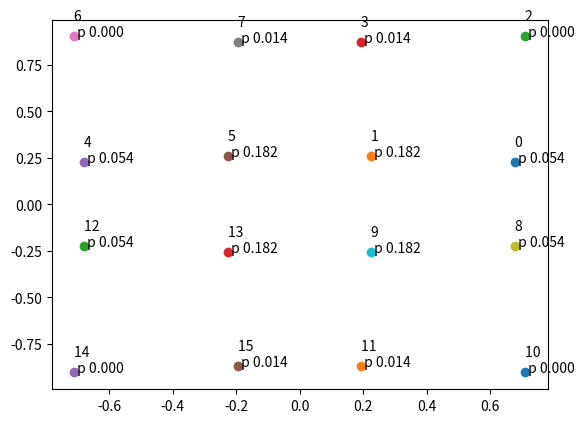

Write the Python code that produced this figure.
import numpy as np
import math
import matplotlib.pyplot as plt
import matplotlib as mpl


def distance(b1, b2, a1, a2):
    return math.sqrt((b1-a1)**2 + (b2-a2)**2)


def decoding(map, a1, a2, num):

    dislist = []
    for i in range(len(map)):
        dislist.append(distance(map[i][1], map[i][2], a1, a2))

    out = dislist.index(min(dislist))
    outrecored = out
    outlist = []
    for i in range(num):
        outlist.append(out // (2 ** (num - i - 1)) % 2)
        if out // (2 ** (num - i - 1)) % 2 == 1:
            out = out - 2 ** (num - i - 1)

    return outlist


def coding(n, map):
    index = 0
    for i in range(len(n)):
        index += n[len(n)-i-1] * 2**i
    # index = index[0]
    return [map[index][1], map[index][2]]


def getPn(map, gailv):
    A = 0
    for i in range(len(map)):
        A += (map[i][1]**2 + map[i][2]**2)*gailv[i]

    return A / sum(gailv)


def createsignal(gl):
    sumg = sum(gl)
    cho = []
    for i in range(16):
        for j in range(gl[i]):
            cho.append([i])
    a = np.random.randint(low=0, high=sumg)
    zzl = cho[a][0]

    num = 4

    n = []
    for i in range(num):
        n.append(zzl // (2 ** (num - i - 1)) % 2)
        if zzl // (2 ** (num - i - 1)) % 2 == 1:
            zzl = zzl - 2 ** (num - i - 1)

    return n


def solute(gen):
    # print(gen)
    zhfont = mpl.font_manager.FontProperties(
        fname='/usr/share/fonts/Fonts/msyh.ttc')

    num = 4
    place = gen[:40]
    map = []
    for i in range(4):
        genx = place[i*10:i*10+5]
        geny = place[i*10+5:i*10+10]

        x = 16 * genx[0] + 8*genx[1] + 4*genx[2]+2*genx[3]+genx[4]
        y = 16 * geny[0] + 8*geny[1] + 4*geny[2]+2*geny[3]+geny[4]
        x = x/31
        y = y/31

        map.append([i, x, y])

    for i in range(4,8):
        # new_i = i
        new_x = -map[i%4][1]
        new_y = map[i%4][2]
        map.append([i, new_x, new_y])
    
    for i in range(8,12):
        # new_i = i
        new_x = map[i%4][1]
        new_y = -map[i%4][2]
        map.append([i, new_x, new_y])

    for i in range(12,16):
        # new_i = i
        new_x = -map[i%4][1]
        new_y = -map[i%4][2]
        map.append([i, new_x, new_y])
    
    # plt.figure()
    # for i in range(16):
    #     plt.plot(map[i][1],map[i][2],'o')
    # plt.show()
    gal = gen[40:]
    
    gl1 = gal[0:5]
    gl2 = gal[5:10]
    gl3 = gal[10:15]
    gl4 = gal[15:20]
    
    x1 = 16 * gl1[0] + 8*gl1[1] + 4*gl1[2]+2*gl1[3]+gl1[4]
    x2 = 16 * gl2[0] + 8*gl2[1] + 4*gl2[2]+2*gl2[3]+gl2[4]
    x3 = 16 * gl3[0] + 8*gl3[1] + 4*gl3[2]+2*gl3[3]+gl3[4]
    x4 = 16 * gl4[0] + 8*gl4[1] + 4*gl4[2]+2*gl4[3]+gl4[4]
    
    gailv = []
    for i in range(4):
        gailv.append(x1)          
        gailv.append(x2)          
        gailv.append(x3)          
        gailv.append(x4)          

    xxs = 0
    for i in range(16):
        xxs+= (gailv[i]/sum(gailv)) * math.log2(0.001+(gailv[i]/sum(gailv)))

    # print(xxs)
    if -xxs < 3:
        return -100,
    SNR_DB = 13.3
    SNR = 10 ** (SNR_DB / 10)    # 信噪比，数字

    size = 1
    Ps = getPn(map, gailv)
    Pn = Ps / SNR

    N = 10000

    corrent = 0
    for j in range(N):
        n = createsignal(gailv) # 生成信号

        b1, b2 = coding(n, map)

        o = decoding(map, np.random.normal(
            scale=math.sqrt(Pn)) + b1, np.random.normal(scale=math.sqrt(Pn))+b2, num)

        for k in range(num):
            if o[k] == n[k]:
                corrent += 1

    BER = (N*num-corrent) / N / num

    if BER < 0.005:
        print(1)
    return -BER,


def evalOneMax(individual):

    return sum(individual),


def plot1(gen):
    place = gen[:40]
    map = []
    for i in range(4):
        genx = place[i*10:i*10+5]
        geny = place[i*10+5:i*10+10]

        x = 16 * genx[0] + 8*genx[1] + 4*genx[2]+2*genx[3]+genx[4]
        y = 16 * geny[0] + 8*geny[1] + 4*geny[2]+2*geny[3]+geny[4]
        x = x/31
        y = y/31

        map.append([i, x, y])

    for i in range(4,8):
        # new_i = i
        new_x = -map[i%4][1]
        new_y = map[i%4][2]
        map.append([i, new_x, new_y])
    
    for i in range(8,12):
        # new_i = i
        new_x = map[i%4][1]
        new_y = -map[i%4][2]
        map.append([i, new_x, new_y])

    for i in range(12,16):
        # new_i = i
        new_x = -map[i%4][1]
        new_y = -map[i%4][2]
        map.append([i, new_x, new_y])
    
    # plt.figure()
    # for i in range(16):
    #     plt.plot(map[i][1],map[i][2],'o')
    # plt.show()
    gal = gen[40:]
    
    gl1 = gal[0:5]
    gl2 = gal[5:10]
    gl3 = gal[10:15]
    gl4 = gal[15:20]
    
    x1 = 16 * gl1[0] + 8*gl1[1] + 4*gl1[2]+2*gl1[3]+gl1[4]
    x2 = 16 * gl2[0] + 8*gl2[1] + 4*gl2[2]+2*gl2[3]+gl2[4]
    x3 = 16 * gl3[0] + 8*gl3[1] + 4*gl3[2]+2*gl3[3]+gl3[4]
    x4 = 16 * gl4[0] + 8*gl4[1] + 4*gl4[2]+2*gl4[3]+gl4[4]
    
    gailv = []
    for i in range(4):
        gailv.append(x1)          
        gailv.append(x2)          
        gailv.append(x3)          
        gailv.append(x4) 
    
    plt.figure()
    for i in range(16):
        plt.plot(map[i][1],map[i][2],'o')
        plt.text(map[i][1],map[i][2],'{} \n p {}'.format(i, '%0.3f'%(gailv[i]/sum(gailv))))
    
    xxs = 0
    for i in range(16):
        xxs+= (gailv[i]/sum(gailv)) * math.log2(0.001+(gailv[i]/sum(gailv)))

    print(xxs)
    plt.show()

def main():
    # ax = plt.figure()

    # solute(2)
    # print("finsh 2")
    # solute(3)
    # print("finsh 3")
    # a = solute([1]*160)
    # print(a)
    # plt.grid(True)
    # plt.legend()
    # plt.savefig("BER-SNR-nodb.png", dpi=400)
    gen =  [1, 0, 1, 0, 1, 0, 0, 1, 1, 1, 0, 0, 1, 1, 1, 0, 1, 0, 0, 0, 1, 0, 1, 1, 0, 1, 1, 1, 0, 0, 0, 0, 1, 1, 0, 1, 1, 0, 1, 1, 0, 1, 0, 0, 0, 1, 1, 0, 1, 1, 0, 0, 0, 0, 0, 0, 0, 0, 1, 0]
    print(solute(gen))
    plot1(gen)

if __name__ == '__main__':
    main()
